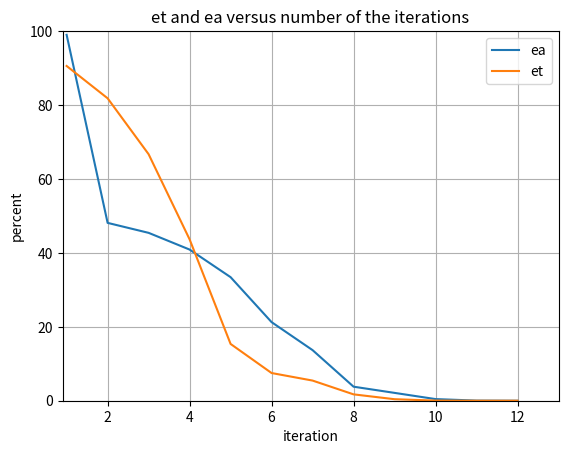

Generate this figure with matplotlib: (Note: this script raises an exception after producing the figure.)
# %% [markdown]
# # [2022 Fall] Assignment4-3
# 
# > Course: AP3021

# %% [markdown]
# ## 4-3-1
# 
# Develop a user-friendly subprogram for the modified false-position method based on Fig. 5.15. Test the program by determining the root of the function described in Example 5.6. Perform a number of runs until the true percent relative error falls below 0.01%. (Python)

# %%
def f(x) :
    ans = x ** 10 - 1

    return ans

# %%
def count_ea(new_x_root, old_x_root) :

    if (old_x_root == -1) : # jump out the first data.
        return 9999
    else :
        ea = abs((new_x_root - old_x_root) / new_x_root)
        ea = ea * 100   # turn into percent
    
    return ea

# %%
def count_et(true_value, approximation) :
    true_error = true_value - approximation
    et = abs((true_error / true_value) * 100)

    return et

# %%
def ModFalsePos(x_lowwer, x_upper, x_root, es, iter_max, iter_count_list, ea_list, et_list) :
    iter_count = 0
    iter_upper, iter_lowwer = 0, 0
    lowwer_value = f(x_lowwer)
    upper_value = f(x_upper)

    while True :
        last_x_root = x_root
        x_root = x_upper - upper_value * (x_lowwer - x_upper) / (lowwer_value - upper_value)
        root_value = f(x_root)

        iter_count += 1
        iter_count_list.append(iter_count)

        if (x_root != 0) :
            ea = count_ea(x_root, last_x_root)
            ea_list.append(ea)

        true_value = 1

        et = count_et(true_value, x_root)
        et_list.append(et)

        temp = lowwer_value * root_value

        if (temp < 0) :
            x_upper = x_root
            upper_value = f(x_upper)
            iter_upper = 0
            iter_lowwer += 1

            if (iter_lowwer >= 2) :
                lowwer_value /= 2
        elif (temp > 0) :
            x_lowwer = x_root
            lowwer_value = f(x_lowwer)
            iter_lowwer = 0
            iter_upper += 1

            if (iter_upper >= 2) :
                upper_value /= 2
        else :
            ea = 0.0
        
        print("count", iter_count, "ea", ea, "root", x_root)
        
        if (ea < es or iter_count >= iter_max) :
            return x_root

# %%
x_lowwer = 0
x_upper = 1.3
x_root = -1
true_percent_relative_error = 0.01 # 0.01%
iter_max = 500
iter_count_list = []
ea_list = []
et_list = []

x_root = ModFalsePos(x_lowwer, x_upper, x_root, true_percent_relative_error, iter_max, iter_count_list, ea_list, et_list)

print("\nthe approximate root:", x_root)

# %% [markdown]
# ## 4-3-2
# 
# Plot the true and approximate percent relative errors versus number of iterations. (Python)

# %%
import matplotlib.pyplot as plt

# %%
# plot ea and et

ea_list[0] = 99     #the first element is neglected.
x = iter_count_list
y1 = ea_list
y2 = et_list

plt.plot(x, y1)
plt.plot(x, y2)

plt.xlim(0.9, 13)
plt.ylim(0, 100)
plt.xlabel("iteration")
plt.ylabel("percent")

plt.title("et and ea versus number of the iterations")
plt.grid()
plt.legend(["ea", "et"], loc ="upper right")

plt.savefig("./src/imgs/A4_4_2.png", dpi=300)

plt.show()

# %%



